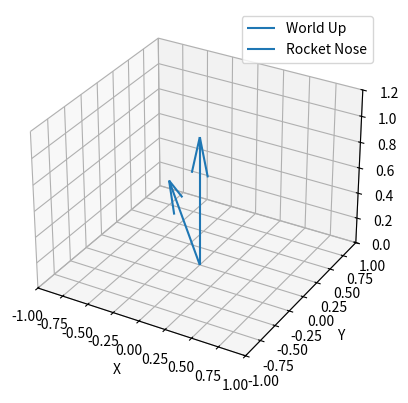

Write Python code to recreate this figure.
import numpy as np
from scipy.spatial.transform import Rotation as R
import matplotlib.pyplot as plt

# --- create a 30 degree rotation around X axis (pitch) ---
angle = np.deg2rad(45)
axis = np.array([0, 1, 0])

orientation = R.from_euler('x', 30, degrees=True) # x or y or z for pitch roll yaw

rocket_forward_body = np.array([0,0,1])
rocket_forward_world = orientation.apply(rocket_forward_body)

print("Rocket forward direction in world frame:")
print(rocket_forward_world)

# --- visualize ---
fig = plt.figure()
ax = fig.add_subplot(projection='3d')

# world up vector
ax.quiver(0,0,0,0,0,1,length=1, label="World Up")

# rocket direction
ax.quiver(0,0,0,
          rocket_forward_world[0],
          rocket_forward_world[1],
          rocket_forward_world[2],
          length=1, label="Rocket Nose")

ax.set_xlim([-1,1])
ax.set_ylim([-1,1])
ax.set_zlim([0,1.2])

ax.set_xlabel("X")
ax.set_ylabel("Y")
ax.set_zlabel("Z")

plt.legend()
plt.show()
